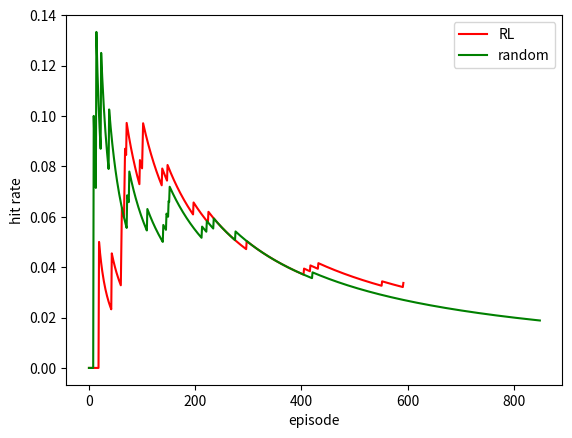

Python code for this plot:
import matplotlib.pyplot as plt
import numpy as np


class Analyst:

    def __init__(self, accuracy_list, loss_list, iteration):
        self.accuracy_list = accuracy_list
        self.loss_list = loss_list
        self.iteration = iteration
        # self.draw()

    def draw(self):
        x1 = range(0, self.iteration)
        x2 = range(0, self.iteration)
        y1 = self.accuracy_list
        y2 = self.loss_list
        plt.subplot(2, 1, 1)
        plt.plot(x1, y1, 'o-')
        plt.title('Test accuracy vs. epochs')
        plt.ylabel('Test accuracy')
        plt.subplot(2, 1, 2)
        plt.plot(x2, y2, '.-')
        plt.xlabel('Test loss vs. epoches')
        plt.ylabel('Test loss')
        plt.show()
        plt.savefig("accuracy_loss.jpg")

    def average_score(self, num=5, _scores=[]):
        new_scores = []
        for i in range(0, len(_scores), num):
            sum = 0
            for j in range(0, num):
                if i + j < len(_scores):
                    sum += _scores[i + j]
            sum /= num
            new_scores.append(sum)
        self.iteration = len(new_scores)
        self.accuracy_list = len(new_scores) * [1]
        self.loss_list = new_scores

        self.draw()

    def inv_hit_rate(self, _scores, draw=False):
        inv_hit_num = 0
        ind_hit_num = 0
        inv_hit_rates = []
        ind_hit_rates = []
        for i in range(0, len(_scores)):
            if _scores[i] != -10:
                inv_hit_num += 1
            if _scores[i] > 0:
                ind_hit_num += 1
            inv_hit_rates.append(inv_hit_num / (i + 1))
            ind_hit_rates.append(0 if inv_hit_num == 0 else ind_hit_num / (i + 1))
        if not draw:
            print(len(_scores),inv_hit_num)
            return inv_hit_rates, ind_hit_rates
        else:
            self.iteration = len(inv_hit_rates)
            self.accuracy_list = len(inv_hit_rates) * [1]
            self.loss_list = inv_hit_rates

            self.draw()

    def ind_hit_rate(self, _scores, draw=False):
        inv_num = 0
        hit_num = 0
        hit_rates = []
        for i in range(0, len(_scores)):
            if _scores[i] != -10:
                inv_num += 1

    def draw_two_hit_rate(self, scores1, scores2):
        hits1_inv, hits1_ind = self.inv_hit_rate(scores1)
        hits2_inv, hits2_ind = self.inv_hit_rate(scores2)
        x2 = range(0, len(hits2_inv))
        x1 = range(0, len(hits1_inv))
        # plt.subplot(2, 1, 1)
        # plt.plot(x1, hits1_inv, "r", label="RL")
        # plt.plot(x2, hits2_inv, "g", label="random")

        # plt.subplot(2, 1, 2)
        plt.plot(x1, hits1_ind, "r", label="RL")
        plt.plot(x2, hits2_ind, "g", label="random")
        plt.legend()

        plt.xlabel("episode")
        plt.ylabel("hit rate")
        plt.show()


if __name__ == "__main__":
    # scores = [-10, -10, -10, -10, -10, -10, -10, -10, -10, -10, -10, -10, -10, -10, 5, -1, -10, -10, -1, -10, -10,
    #           5, 5, -10, -1, 5, -10, -10, -10, -10, -1, -1, -10, -10, -10, -10, -10, -10, -10, 5] toy_consensus_epr

    # scores1 = [-10, -10, -10, -10, -1, -1, -10, -10, -10, -10, -1, -10, -10, -10, -10, -10, -10, -10, -10, -10,
    #            -10, -1, -10, -10, -10, -10, -10, -10, -10, -10, -1, -10, -10, -10, -10, -1, -10, -10, -10, -1, -10,
    #            -10, -10, -10, -10, -1, -10, -10, -1, -10, -10, -10, -1, -1, -10, -10, -10, -10, -10, -10, -10, -1,
    #            -10, -10, -10, -10, -10, -10, -10, -10, -10, -10, -10, -10, -10, -10, -10, -10, -10, -10, -10, -10,
    #            -1, 5, -1, -1, -10, -1, -10, -10, -10, -1, -10, -10, -1, -10, -10, -1, -1, -10, -1, -1, -1, -10,
    #            -1]  # toy_consensus_forall
    #
    # scores2 = [-10, -10, -10, -10, -10, 5, -10, -10, -10, -10, 5, -10, -10, -10, -10, -10, -1, -1, -10, 5, -10, -10,
    #            -10, -10, -10, -10, -10, -10, -10, -1, -10, -10, -10, -10, -10, -10, -10, -10, -10, -10, -10, -10,
    #            -10, -10, -10, -10, -10, -10, -10, 5, -10, -10, -10, -10, -10, -10, -10, -10, -10, -10, -10, -1, -10,
    #            -10, -10, -10, -1, -10, -10, -10, -10, -10, -10, -10, -10, -10, -10, -10, -10, -10, -10, -10, -10,
    #            -10, -10, -10, -10, -10, -10, -10, -10, -10, -10, -10, -10, -10, -1, -10, -10, -10, -10, -10]

    scores2 = [-10, 5, -10, -1, -10, -10, -10, -10, -10, -10, -10, -10, -10, 5, -10, -10, -10, 5, -10, -10, -10, -10,
              -10, -10, -10, 5, -10, -10, 5, -10, -10, -10, -10, 5, -10, -10, -10, -10, -10, -10, 5, -10, 5, -10,
              -10, -10, -10, -10, -10, 5, -10, 5, -10, -10, -10, -10, 5, -10, -10, -10, -10, -10, -10, -10, -10,
              -10, -10, -10, -10, -10, -10, -10, 5, -10, -1, -10, -10, -10, -10, -10, -10, 5, -10, -1, -10, -10,
              -10, -10, -10, -10, 5]# lockserv random

    scores1 = [-10, -10, -10, -10, -10, 5, -10, -10, -10,
              -10, -10, -10, -10, -10, -10, -10, -10, 5, 5, -10, -10, 5, -10, -10, -10, -10, -10, -10, -10, -10,
              -10, -10, -10, -10, -10, -10, -10, -10, -10, -10, -10, 5, -10, -1, -1, -10, -10, 5, -1, -1, -10, -1,
              -10, -10, -1, -10, -10, -10, -10, -10, -1, 5, -10, -10, -10, -10, 5, -10, -1, -1, -10, -10, -10, -10,
              -10, -10, -10, -1, -1, -1, -10, -10] #lockserv
    analyst = Analyst([1, 1, 1, 1, 1], [1, 2, 3, 4, 5], 5)

    scores1 = [-10, -10, -10, -10, -10, -10, -1, -10, -10, -10, -10, -1, -10, -10, -10, -10, -10, -10, -10, 5, -1,
               -10, -10, -10, -10, -10, -10, -1, -10, -10, -10, -10, -1, -1, -10, -1, -10, -10, -10, -1, -1, -10, -10,
               5, -10, -10, -10, -10, -10, -10, -10, -10, -10, -10, -10, -10, -10, -10, -10, -1, -10, 5, 5, -10, -10,
               -10, -10, 5, 5, -10, -10, 5, -10, -1, -10, -10, -10, -10, -10, -10, -1, -10, -10, -10, -10, -10, -10,
               -10, -10, -1, -10, -10, -1, -10, -10, -10, 5, -10, -10, -10, -10, 5, 5, -10, -10, -1, -1, -1, -1, -10,
               -10,
               -10, -1, -10, -10, -1, -1, -1, -10, -10, -10, -10, -10, -10, -10, -10, -10, -10, -10, -1, -10, -10, -10,
               -10,
               -10, -10, -10, -10, 5, -10, -1, -10, -10, -10, -10, -10, -10, -1, 5, -10, -10, -10, -10, -10, -10, -10,
               -10, -10, -10, -10, -10, -10, -10, -10, -10, -10, -1, -10, -10, -10, -10, -1, -10, -10, -1, -10, -10,
               -10, -10, -10, -10, -1, -1, -10, -10, -1, -1, -10, -10, -10, -1, -1, -10, -10,
               -10, -10, -1, 5, -10, -10, -10, -10, -10, -1, -10, -10, -10, -10, -10, -10, -10, -10, -10, -10, -10, -10,
               -10, -10, -10, -1, -10, -10, -10, -10, -10, 5, -10, -10, -10, -10, -10, -10, -10, -10, -10, -10, -1, -10,
               -10, -10, -10, -1, -10, -10, -1, -10, -10, -10, -10, -1, -1, -10, -10, -10, -1, -10, -1, -10, -10, -10,
               -1, -1, -1, -10, -1, -10, -10, -10, -1, -10, -10, -10, -10, -1, -10, -10, -10, -1, -10, -10, -10, -10,
               -1, -10, -10, -1, -10, -10, -10, -10, -10, -10, -1, -1, -10, -1, -10, 5, -10, -10, -10, -10, -10, -10,
               -10, -10, -1, -10, -10, -10, -1, -10, -10, -10, -10, -10, -10, -1, -10, -10, -10, -10, -10, -10, -10,
               -10, -10, -10, -10, -1, -10, -1, -10, -10, -10, -1, -10, -10, -10, -10, -10, -10, -10, -1,
               -10, -10, -10, -1, -10, -10, -10, -10, -10, -10, -1, -10, -10, -10, -10, -10,
               -10, -10, -1, -10, -10, -1, -10, -1, -10, -1, -10, -1, -1, -10, -10, -10, -10, -1, -10, -10, -1, -10,
               -10, -10, -10, -10, -1, -10, -10, -10, -10, -10, -10, -10, -10, -1, -10, -10, -10, -10, -10, -10, -10,
               -10, -1, 5, -1, -10, -10, -1, -10, -1, -10, -1, -10, -10, -10, 5, -10, -1, -10, -1, -10, -10, -10, -10,
               -1, -1, -10, -10, -1, -10, 5, -10, -1, -1, -10, -1, -10, -10, -1, -10, -10, -1, -10, -10, -1, -10, -10,
               -10, -10, -10, -10, -10, -10, -10, -10, -10, -1, -10, -1, -10, -10, -10, -10, -10, -10, -1,
               -10, -10, -10, -10, -1, -10, -10, -10, -10, -10, -1, -10, -10, -1, -10, -10, -10, -10, -1, -10, -10, -10,
               -10,
               -1, -10, -10, -10, -10, -10, -10, -10, -10, -1, -1, -10, -10, -10, -1, -10, -10, -10, -10, -10, -10,
               -10, -10, -10, -10, -10, -10, -10, -10, -1, -10, -10, -1, -10, -10,
               -10, -1, -10, -10, -1, -10, -10, -10, -1, -1, -10, -1, -1, -10, -10, -10, -10, -10, -10, -10, -10, -10,
               -10, -10, -10, -10, 5, -1, -10, -10, -10, -10, -10, -10, -10, -10, -10, -1, -10, -10, -10, -1, -10,
               -10, -10, -10, -10, -10, -10, -10, -10, -1, -1, -10, -10, -10, -1, -10, -10, -1, -10, -1, -10, -1, -10,
               -10, 5]
    # scores1 = [-10, -10, -10, -10, -10, -10, -10, -10, -10, -10, -10, 5, -10, -10, -1, -10, -10, -1, -10, -10, -1, -10,
    #            -10, -10, -10, 5, -10, -1, -10, -10, -10, 5, -10, -1, -1, -10, -1, -10, -1, -10, -1, -10, -10, -10, -10,
    #            -10, -10, -10, -10, -1, -10, -10, -10, -10, -10, -10, -1, -10, -10, -10, -1, -10, -1, -10, -10, -1, -10,
    #            -10, -10, -1, -10, -1, -10, -10, -1, -10, -10, 5, -10, -1, -1, -10, -10, -10, -10, -1, -1, -1, -10, -10,
    #            -10, -1, -1, -10, -1, -10, -10, -10, -10, -1, -10, 5, -10, -10, -1, -1, 5, -1, -1, -10, 5, -1, -10, 5,
    #            -10, -1, -1, -10, -10, -10, -10, 5, -10, -10, 5, -10, -10, -10, -10, -10, -10, -10, -1, -10, -10, -10,
    #            -10, -1, -1, -10, -1, -1, -10, -10, -10, -10, -1, -10, -1, -10, -10, -10, -10, -1, -1, -1, -1, -10, -10,
    #            -1, -10, -10, -1, -10, -1, 5, -10, -10, -10, -10, -10, -10, -10, -10, -1, -10, -1, -10, -10, -10, -10,
    #            -1, -10, -10, -10, -1, -10, -10, -10, -10, -1, -10, -1, -1, -10, -10, -1, -1, -10, -10, -10, -1, -10, -1,
    #            -10, -10, -10, -10, -10, -10, -10, -10, -10, -10, -1, -10, -10, -10, -10, 5, -10, -10, -10, -10, -1, -10,
    #            -10, -10, -10, -10, -10, -10, -10, -10, -10, -10, 5, -10, -10, -1, -10, -10, -1, -10, -10, -1, -1, -10,
    #            -10, -1, -10, -10, -1, -10, -10, -10, -1, -1, -10, 5, -10, -10, -1, -10, -10, -10, -10, -10, -10, -10,
    #            -1, -1, -1, -1, 5, -1, -10, -10, -10, -10, -10, -10, -1, -10, -1, -10, -10, -10, -10, -10, -10, -1, -10,
    #            -10, -10, -10, 5, -1, -1, -1, -10, -1, -10, -10, -10, -10, -1, -10, -10, -10, -1, -10, -10, -10, -10,
    #            -10, -10, -10, -1, -1, -10, -10, -10, -10, -10, -1, -10, -1, -1, -10, -10, -10, -10, -10, -10, -10, -10,
    #            -10, -1, -1, -1, -1, -10, -1, -10, -10, -10, -10, -10, -1, -1, -10, -10, -1, -10, -10, -10, -10, -1, -10,
    #            -10, -10, -10, -10, -10, -10, -1, -1, -10, -1, -1, -1, -10, -1, -10, -1, -1, -10, -10, -10, -10, -10,
    #            -10, -1, -1, -10, -10, -10, -1, -10, -10, -1, -1, -10, -10, -1, -10, -10, -1, -10, -1, 5, -10, -10, -10,
    #            -10, -10, -1, -1, -10, -10, -1, -10, -10, -1, -1, -10, -10, -10, -10, -10, -10, -10, -10, -10, -10, -10,
    #            -10, -10, -10, -10, -1, -10, -10, -10, -10, -10, -10, -1, -10, -10, -10, -10, -10, -10, -1, -10, -1, -1,
    #            -10, -10, -1, -10, -1, -10, -10, -1, -10, -1, -10, -10, -10, -1, -10, -10, -10, -10, -10, -1, -10, -10,
    #            -1, -10, -10, -10, -10, -1, -1, -10, -10, -10, -10, -10, -10, -10, -10, -1, 5, -10, -10, -10, -10, -1,
    #            -10, -10, -10, -1, -1, -1, -1, -10, -1, -1, -10, -10, -10, -10, -1, -10, -10, -10, -1, -1, -10, -10, -10,
    #            -10, -10, -10, -10, -10, -1, -10, -10, -10, -10, -10, -10, -1, -10, -1, -1, -10, -10, -1, -10, -10, -10,
    #            -10, -10, -10, -10, -1, -10, -1, -10, -10, -1, -10, -10, -10, -10, -1, -10, -10, -10, -10, -10, -10, -10,
    #            -10, -10, -1, -10, -10, -10, -1, -1, -1, -1, -10, -10, -10, -10, -10, -10, -10, -1, -10, -10, -10, -10,
    #            -10, -10, -10, -1, -10, -10, -10, -10, -10, -10, -10, -10, -10, -10, -10, -1, -1, -10, -10, -10, -10,
    #            -10, -10, -1, -10, -10, -10, -1, -10, -10, -10, -10, -1, -10, -10, -10, -1, -10, -1, -10, -10, -10, -1,
    #            -10, -10, -10, -1, -1, -10, -10, -10, -10, -10, -1, -1, -1, -10, -1, -1, -10, -10, -10, -10, -10, -1,
    #            -10, -10, -10, -10, -10, -10, -10, -10, -10, -10, -10, -1, -10, -10, -10, -10, -10, -10, -1, -1, -10,
    #            -10, -10, -10, -10, -10, -1, -10, -10, -10, -10, -10, -10, -10, -10, -10, -10, -10, -1, -10, -10, -10,
    #            -10, -10, -10, -10, -10, -1, -10, -1, -1, -10, -10, -10, -10, -1, -10, -10, -10, -1, -10, -10, -10, -1,
    #            -10, -1, -1, -10, -1, -10, -10, -10, -10, -1, -1, -10, -10, -1, -10, -1, -10, -1, -10, -10, -10]

    scores2 = [-10, -10, -1, -10, -10, -10, -10, -10, -10, 5, -10, -10, -10, -10, 5, -10, -10, -10, -10, -10, -10,
               -10, -1, 5, -10, -10, -10, -10, -10, -10, -10, -1, -10, -10, -1, -10, -10, -10, 5, -10, -10, -10, -10,
               -10, -10, -10, -10, -10, -1, -10, -10, -10, -10, -1, -10, -10, -10, -10, -10, -10, -10, -10, -10, -1, -1,
               -10, -10, -10, -10, -10, -10, -10, 5, -10, -10, -10, 5, -10, -10, -1, -10, -10, -10, -10, -10, -10, -1,
               -1, -10, -1, -10, -10, -10, -10, -10, -10, -10, -10, -10, -10, -10, -10, -10, -10, -10, -10, -10, -10,
               -10, -1, 5, -10, -10, -10, -10, -10, -10, -10, -10, -1, -10, -10, -10, -10, -10, -10, -10, -1, -10, -1,
               -10, -10, -10, -10, -10, -10, -10, -10, -10, -10, 5, -10, -10, -10, -1, -10, 5, -10, -10, -10, 5, -10, 5,
               -10, -10, -10, -10, -10, -10, -1, -10, -10, -10, -1, -10, -10, -10, -10, -1, -10, -10, -10, -10, -10,
               -10, -10, -10, -10, -10, -10, -10, -10, -10, -10, -10, -10, -10, -10, -10, -10, -10, -10, -10, -10, -10,
               -10, -1, -10, -10, -10, -10, -10, -10, -10, -10, -10, -10, -10, -10, -10, -10, -10, -10, 5, -1, -10, -10,
               -10, -10, -10, -10, -10, 5, -10, -10, -10, -10, -10, -1, -10, -10, -10, -10, -10, -10, 5, -10, -1, -1,
               -10, -10, -1, -10, -10, -1, -10, -1, -10, -10, -10, -10, -10, -10, -10, -10, -10, -10, -10, -10, -1, -10,
               -10, -10, -10, -10, -1, -10, -10, -10, -10, -10, -10, -10, -10, -10, -10, 5, -10, -10, -1, -10, -1, -1,
               -1, -10, -10, -10, -1, -10, -10, -10, -10, -1, -10, -10, -10, -10, -10, -10, -10, -1, -10, -10, -10, -10,
               -10,
               -1, -10, -1, -10, -10, -10, -10, -10, -10, -10, -10, -10, -1, -10, -10, -10, -10, -1, -1, -1, -10, -10,
               -10, -10, -10, -10, -1, -10, -10, -10, -10, -1, -10, -10, -10, -10, -10, -10, -10, -10, -10, -10, -10,
               -10, -10, -10, -10, -10, -10, -10, -10, -10, -10, -10, -10, -10, -10, -10, -10, -10, -10, -10, -10,
               -10, -10, -10, -10, -10, -1, -10, -10, -10, -10, -10, -10, -1, -10, -10, -1, -10, -10, -10, -10, -10, -1,
               -10, -10, -1, -10, -10, -10, -10, -10, -10, -10, -1, -10, -10, -10, -1, -10, -1, -10, -1, -10, -10, -10,
               -10, -10, -10, -10, -10, -10, -10, -10, 5, -10, -10, -10, -10, -10, -1, -1, -10, -10, -1, -10, -10, -10,
               -10, -10, -1, -1, -10, -10, -10, -10, -10, -10, -10, -10, -10, -10, -10, -10, -10, -10, -10, -10, -10,
               -10, -10, -10, -10, -10, -10, -10, -10, -1, -1, -10, -10, -10, -1, -10, -10, -10, -10, -1, -10, -10, -10,
               -10, -10, -10, -1, -10, -10, -10, -10, -1, -10, -10, -10, -10, -10, -10, -1, -10, -10, -1, -10, -10, -10,
               -10, -10, -10, -10, -10, -10, -10, -10, -10, -10, -10, -10, -10, -10, -10, -1, -10, -1, -10, -1, -10, -1,
               -10, -10, -10, -10, -10, -1, -10, -10, -10, -1, -10, -1, -1, -10, -10, -10, -10, -1, -10, -10, -10, -10,
               -10, -1, -10, -10, -10, -10, -10, -10, -10, -10, -10, -10, -10, -1, -10, -10, -10, -10, -10, -10, -1,
               -10, -10, -10, -10, -10, -10, -10, -10, -10, -10, -10, -10, -10, -10, -10, -10, -10, -10, -10, -10,
               -10, -10, -10, -10, -10, -10, -10, -10, -10, -10, -10, -10, -10, -1, -1, -10, -1, -10, -10, -10, -10,
               -10, -1, -1, -1, -10, -10, -1, -10, -10, -10, -10, -10, -10, -10, -10, -10, -1, -10, -1, -10, -1, -10,
               -10, -10, -10, -10, -1, -10, -10, -10, -1, -10, -10, -10, -10, -10, -10, -10, -10, -10, -10, -1, -10,
               -10, -1, -10, -10, -1, -10, -10,
               -10, -10, -10, -10, -1, -10, -10, -10, -1, -10, -10, -10, -10, -1, -10, -10, -10, -10, -10, -10, -1, -10,
               -10, -10, -10, -10, -10, -10, -10, -1, -10, -10, -10, -10, -10, -10, -10, -10, -10, -10, -10, -10, -10,
               -10, -10, -10, -1, -10, -10, -10, -10, -10, -10, -10, -10, -10, -10, -1, -10, -1, -10, -10, -10, -10,
               -10, -10, -10, -10, -1, -10, -1,
               -10, -1, -10, -10, -10, -10, -10, -10, -10, -10, -1, -10, -10, -10, -10, -10, -10, -10, -10, -10, -1,
               -10, -10, -1, -10, -10, -10, -10, -10, -10, -10, -10, -10, -10, -10, -10, -10, -10, -10, -10, -10, -1,
               -10, -10, -1, -1, -10, -10, -10, -10, -10, -1, -10, -10, -10, -10, -10, -10, -10, -10, -10, -10, -10,
               -10, -10, -1, -10, -10, -10, -10, -10, -10, -1, -1, -10, -1, -10, -10, -10, -10, -10, -10, -1, -10, -10,
               -1, -1, -1, -10, -10, -1, -1, -10, -10, -10, -10, -10, -10, -10, -10, -1, -10, -10, -10, -1, -10, -10,
               -1, -1, -1, -10, -1, -1, -10, -10, -1, -10, -1, -10, -10, -10, -10, -10]
    # analyst.average_score(_scores=scores1)
    analyst.draw_two_hit_rate(scores1, scores2)
    # analyst.inv_hit_rate(scores1, True)
